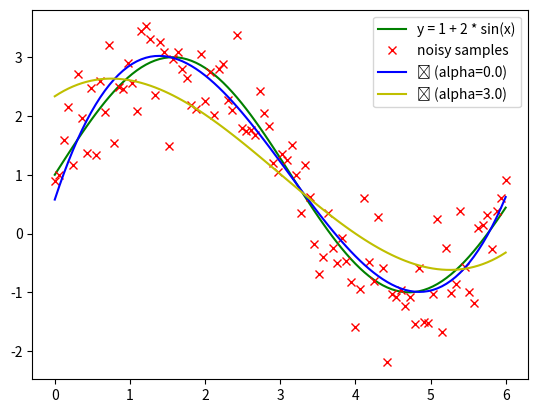

Reproduce this figure in Python.
#!/usr/bin/python
# -*- coding: utf-8 -*-

import numpy as np
import matplotlib.pyplot as plt


class RidgeRegressor(object):
    """
    Linear Least Squares Regression with Tikhonov regularization.
    More simply called Ridge Regression.

    We wish to fit our model so both the least squares residuals and L2 norm
    of the parameters are minimized.

    From wikipedia,
    ||Ax-b||^2 + ||Gamma x||^2
    has solution,
    (A'A + G' G) A'b

    Here, Cost function is
    ||X Theta - y||^2 + ||GX||^2

    where, Gamma matrix is, alpha * I is L2 normalization.

    A closed form solution is available.
    Theta = (X'X + G'G)^-1 X'y

    Where X contains the independent variables, y the dependent variable and G
    is matrix alpha * I, where alpha is called the regularization parameter.
    When alpha=0 the regression is equivalent to ordinary least squares.

    http://en.wikipedia.org/wiki/Linear_least_squares_(mathematics)
    http://en.wikipedia.org/wiki/Tikhonov_regularization
    http://en.wikipedia.org/wiki/Ordinary_least_squares
    """

    def fit(self, X, y, alpha=0):
        """
        Fits our model to our training data.

        Arguments
        ----------
        X: mxn matrix of m examples with n independent variables
        y: dependent variable vector for m examples
        alpha: regularization parameter. A value of 0 will model using the
        ordinary least squares regression.
        """
        X = np.hstack((np.ones((X.shape[0], 1)), X))
        G = alpha * np.eye(X.shape[1])
        G[0, 0] = 0  # Don't regularize bias
        print("G.shape = {}".format(G.shape))
        print("X.shape = {}".format(X.shape))
        # [redacted]
        # but, w = inv(alpha N I + Xtrans X) @ Xtrans y
        # There is no alpha squares !!!
        self.params = np.dot(np.linalg.inv(np.dot(X.T, X) + np.dot(G.T, G)),
                             np.dot(X.T, y))

    def predict(self, X):
        """
        Predicts the dependent variable of new data using the model.
        The assumption here is that the new data is iid to the training data.

        Arguments
        ----------
        X: mxn matrix of m examples with n independent variables
        alpha: regularization parameter. Default of 0.

        Returns
        ----------
        Dependent variable vector for m examples
        """
        X = np.hstack((np.ones((X.shape[0], 1)), X))
        return np.dot(X, self.params)


if __name__ == '__main__':
    # Create synthetic data
    X = np.linspace(0, 6, 100)
    y = 1 + 2 * np.sin(X)
    yhat = y + .5 * np.random.normal(size=len(X))

    # Plot synthetic data
    plt.plot(X, y, 'g', label='y = 1 + 2 * sin(x)')
    plt.plot(X, yhat, 'rx', label='noisy samples')

    # Create feature matrix
    tX = np.array([X]).T
    tX = np.hstack((tX, np.power(tX, 2), np.power(tX, 3)))

    # Plot regressors
    r = RidgeRegressor()
    r.fit(tX, y)
    plt.plot(X, r.predict(tX), 'b', label=u'ŷ (alpha=0.0)')
    alpha = 3.0
    r.fit(tX, y, alpha)
    plt.plot(X, r.predict(tX), 'y', label=u'ŷ (alpha=%.1f)' % alpha)

    plt.legend()
    plt.show()
